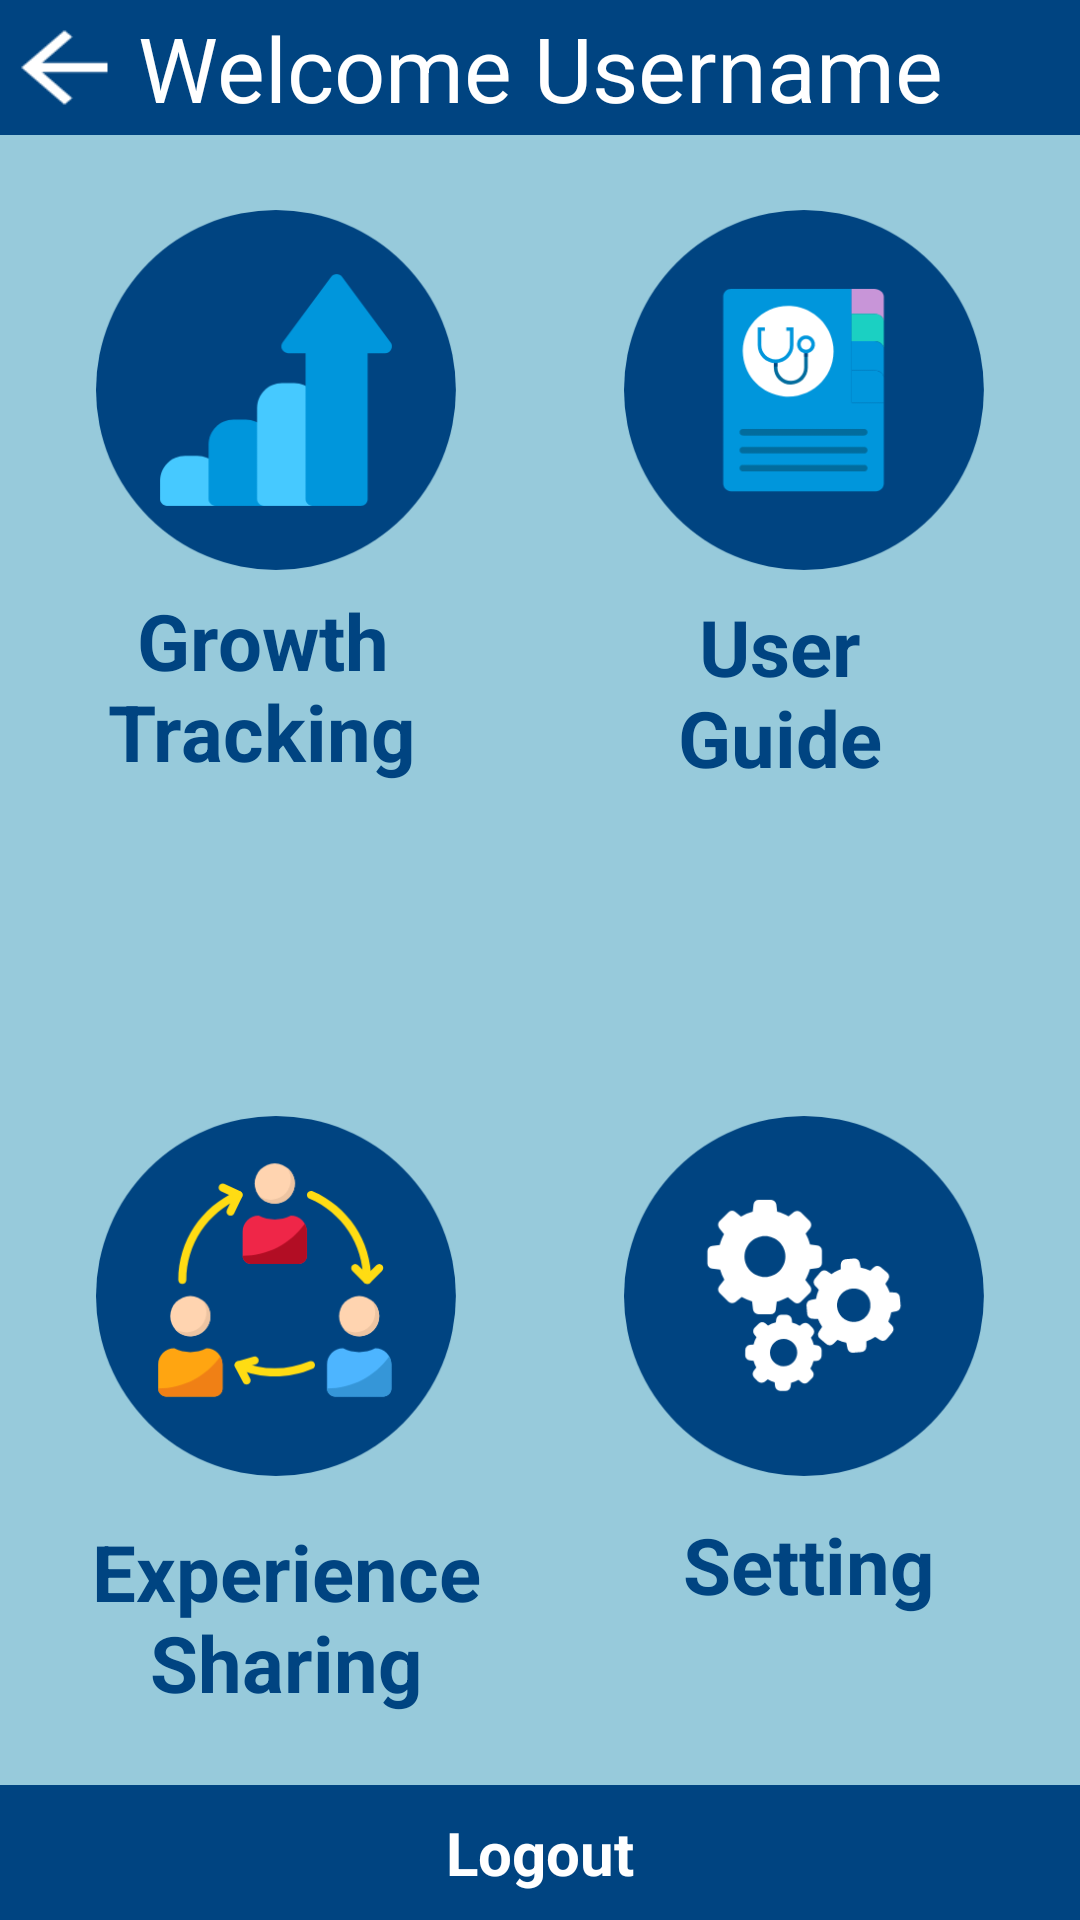

Reconstruct the res/layout file that produces this screen, plus the resources it refers to.
<!-- AndroidManifest.xml: application theme AppTheme -->
<!-- res/layout/activity_nursegrowthguideexperience.xml -->
<?xml version="1.0" encoding="utf-8"?>
<android.support.constraint.ConstraintLayout xmlns:android="http://schemas.android.com/apk/res/android"
                                             xmlns:app="http://schemas.android.com/apk/res-auto"
                                             xmlns:tools="http://schemas.android.com/tools"
                                             android:layout_width="match_parent"
                                             android:layout_height="match_parent" android:id="@+id/text_nurse"
android:background="@drawable/bc">

    <TextView
            android:background="@drawable/ll"
            android:layout_width="match_parent"
            android:text="Welcome Username"
            android:textSize="30dp"
            android:textColor="#FFFFFF"
            android:gravity="center"
            android:layout_height="45dp"
            android:id="@+id/textView13"
            app:layout_constraintStart_toStartOf="parent"
            app:layout_constraintTop_toTopOf="parent"
            app:layout_constraintEnd_toEndOf="parent"
            app:layout_constraintHorizontal_bias="0.0"/>
    <TextView
            android:background="@drawable/back"
            android:layout_width="43dp"
            android:layout_height="37dp"
            android:id="@+id/textView16" app:layout_constraintEnd_toEndOf="parent" android:layout_marginEnd="8dp"
            android:layout_marginRight="8dp" app:layout_constraintStart_toStartOf="parent"
            app:layout_constraintHorizontal_bias="0.0"
            android:layout_marginTop="4dp" app:layout_constraintTop_toTopOf="parent"/>

    <ImageButton
            android:layout_width="120dp"
            android:layout_height="120dp" app:srcCompat="@drawable/growthtracking"
            android:scaleType="centerCrop"
            android:id="@+id/growth_button" app:layout_constraintStart_toStartOf="parent"
            android:background="@null"
            android:layout_marginLeft="32dp" android:layout_marginStart="32dp" android:layout_marginTop="70dp"

            app:layout_constraintTop_toTopOf="parent"/>
    <ImageButton
            android:layout_width="120dp"
            android:layout_height="120dp" app:srcCompat="@drawable/guide1"
            android:id="@+id/guide_button" app:layout_constraintStart_toEndOf="@+id/mother-button"
            android:scaleType="centerCrop"
            app:layout_constraintEnd_toEndOf="parent"
            app:layout_constraintHorizontal_bias="1.0" android:layout_marginTop="70dp"
            android:background="@null"
            app:layout_constraintTop_toTopOf="parent"
            android:layout_marginEnd="32dp" android:layout_marginRight="32dp"/>
    <TextView
            android:text="User Guide"
            android:layout_width="80dp"
            android:layout_height="wrap_content"
            android:gravity="center"
            android:id="@+id/text_physician" tools:id="text_physician"
            android:textColor="#004481"
            android:textStyle="bold"
            android:textSize="26sp"
            app:layout_constraintTop_toBottomOf="@+id/guide_button"
            android:layout_marginTop="8dp"
            app:layout_constraintStart_toStartOf="@+id/guide_button"
            app:layout_constraintEnd_toEndOf="@+id/guide_button"
            android:layout_marginEnd="16dp" android:layout_marginRight="16dp"/>
    <ImageButton
            android:layout_width="120dp"
            android:layout_height="120dp" app:srcCompat="@drawable/experience1"
            android:id="@+id/experience_button" android:layout_marginTop="8dp"
            app:layout_constraintTop_toBottomOf="@+id/mother-button"
            android:scaleType="centerCrop"
            app:layout_constraintStart_toStartOf="parent"
            app:layout_constraintBottom_toBottomOf="parent"
            android:background="@null"
            app:layout_constraintVertical_bias="0.43" android:layout_marginLeft="32dp"
            android:layout_marginStart="32dp" android:layout_marginBottom="148dp"
            app:layout_constraintEnd_toEndOf="parent" android:layout_marginEnd="32dp"
            android:layout_marginRight="32dp" app:layout_constraintHorizontal_bias="0.0"/>
    <ImageButton
            android:layout_width="120dp"
            android:layout_height="120dp" app:srcCompat="@drawable/settings1"
            android:id="@+id/experience_button1" android:layout_marginTop="8dp"
            app:layout_constraintTop_toBottomOf="@+id/mother-button"
            android:scaleType="centerCrop"
            app:layout_constraintStart_toStartOf="parent"
            app:layout_constraintBottom_toBottomOf="parent"
            android:background="@null"
            app:layout_constraintVertical_bias="0.43" android:layout_marginLeft="32dp"
            android:layout_marginStart="32dp" android:layout_marginBottom="148dp"
            app:layout_constraintEnd_toEndOf="parent" android:layout_marginEnd="32dp"
            android:layout_marginRight="32dp" app:layout_constraintHorizontal_bias="1.0"/>
    <TextView
            android:text="Experience Sharing"
            android:layout_width="140dp"
            android:layout_height="70dp"
            android:gravity="center"
            android:id="@+id/textView6"
            android:textColor="#004481"
            android:textStyle="bold"
            android:textSize="26sp"
            app:layout_constraintEnd_toEndOf="@+id/experience_button"
            android:layout_marginStart="8dp" app:layout_constraintStart_toStartOf="@+id/experience_button"
            android:layout_marginLeft="8dp"
            app:layout_constraintHorizontal_bias="0.535"
            app:layout_constraintTop_toBottomOf="@+id/experience_button" android:layout_marginTop="12dp"/>
    <TextView
            android:text="Setting"
            android:layout_width="wrap_content"
            android:layout_height="34dp"
            android:id="@+id/textView6"
            android:textColor="#004481"
            android:textStyle="bold"
            android:textSize="26sp"
            app:layout_constraintStart_toStartOf="@+id/experience_button1"
            app:layout_constraintEnd_toEndOf="@+id/experience_button1" android:layout_marginTop="12dp"
            app:layout_constraintTop_toBottomOf="@+id/experience_button1" app:layout_constraintHorizontal_bias="0.542"/>
    <TextView
            android:text="Logout"
            android:gravity="center"
            android:layout_width="match_parent"
            android:layout_height="45dp"
            android:textColor="@android:color/white"
            android:background="@drawable/ll"
            android:textStyle="bold"
            android:textSize="20dp"
            android:id="@+id/back_to_register_textview"
            tools:background="#004481"
            app:layout_constraintBottom_toBottomOf="parent"/>
    <TextView
            android:text="Growth Tracking"
            android:layout_width="120dp"
            android:gravity="center"
            android:textStyle="bold"
            android:textSize="26sp"
            android:textColor="#004481"
            android:layout_height="wrap_content"
            android:id="@+id/textView5" android:layout_marginEnd="8dp" app:layout_constraintEnd_toEndOf="parent"
            android:layout_marginRight="8dp" android:layout_marginStart="8dp"
            app:layout_constraintStart_toStartOf="parent" android:layout_marginLeft="8dp"
            android:layout_marginTop="196dp"
            app:layout_constraintTop_toTopOf="parent" app:layout_constraintHorizontal_bias="0.087"/>

</android.support.constraint.ConstraintLayout>
<!-- resources referenced by this layout -->
<resources>
  <!-- drawable back: png bitmap (drawable, 427 bytes) -->
  <!-- drawable bc: png bitmap (drawable, 12497 bytes) -->
  <!-- drawable experience1: png bitmap (drawable, 20853 bytes) -->
  <!-- drawable growthtracking: png bitmap (drawable, 10871 bytes) -->
  <!-- drawable guide1: png bitmap (drawable, 13613 bytes) -->
  <!-- drawable ll: png bitmap (drawable, 1307 bytes) -->
  <!-- drawable settings1: png bitmap (drawable, 17473 bytes) -->
  <style name="AppTheme" parent="Theme.AppCompat.Light.NoActionBar">
          
          <item name="colorPrimary">#2196F3</item>
          <item name="colorPrimaryDark">#1976D2</item>
          <item name="colorAccent">@color/colorAccent</item>
          <item name="backgroundcolor">#fcfcfc</item>
          <item name="cardbackground">#ffffff</item>
          <item name="textcolor">#808080</item>
          <item name="tintcolor">#000000</item>
          <item name="buttoncolor">#2196F3</item>
      </style>
  <!-- not gathered from this repository: default colours our renderer supplied (Android Studio template values) -->
  <color name="colorAccent">#FF03DAC5</color>
</resources>
